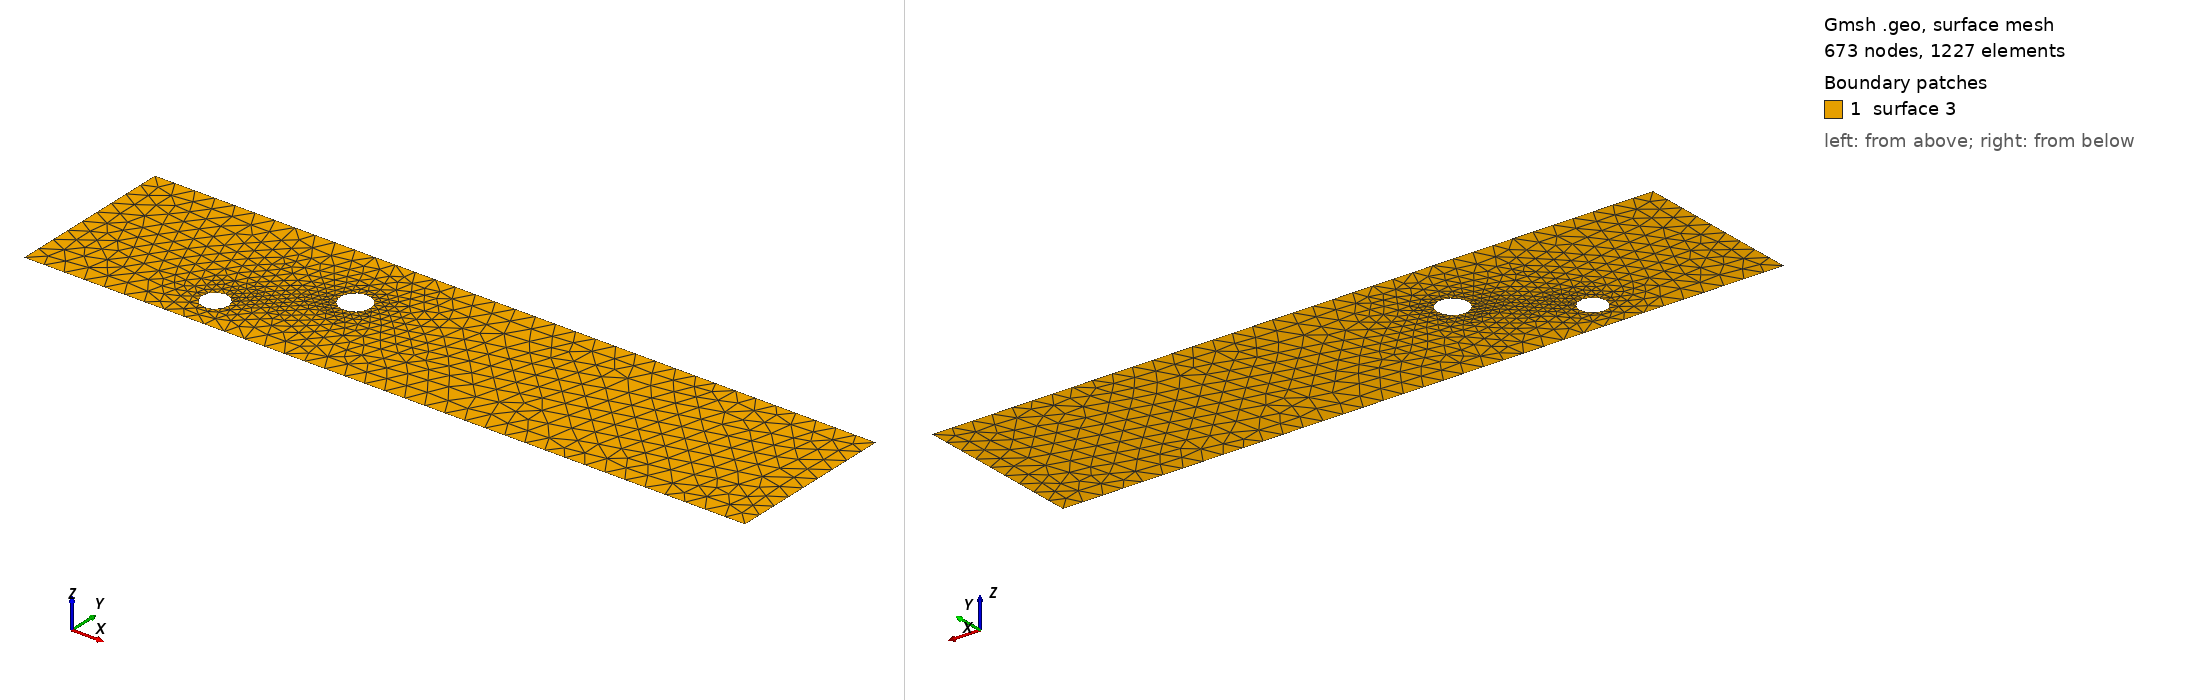

Gmsh geometry script, surface-meshed: 673 nodes, 1227 surface elements. Boundary patches (legend numbers): 1 surface 3. Left view from above one corner, right view from below the opposite corner. The script declares no physical surfaces, so the legend lists its geometric surfaces. The drawing asked Gmsh for element sizes between 1% and 20% of the model's largest extent; the script's own settings can give other sizes.

=== cad_427.geo (drawn) ===
//+
SetFactory("OpenCASCADE");
//+
Point(1) = {0.021488, -3.919570, 0.000000, 1.000000};
//+
Point(2) = {35.315642, -3.919570, 0.000000, 1.000000};
//+
Point(3) = {35.315642, 4.414354, 0.000000, 1.000000};
//+
Point(4) = {0.021488, 4.414354, 0.000000, 1.000000};
//+
Line(1) = {4, 1};
//+
Line(2) = {1, 2};
//+
Line(3) = {2, 3};
//+
Line(4) = {3, 4};
//+
Curve Loop(1) = {1, 2, 3, 4};
//+
Point(6) = {13.156679, 1.043665, 0.000000, 0.073620};
//+
Point(5) = {12.420474, 1.043665, 0.000000, 0.073620};
//+
Point(7) = {12.052372, 1.681237, 0.000000, 0.073620};
//+
Point(8) = {12.052372, 0.406093, 0.000000, 0.073620};
//+
Point(10) = {8.679627, -2.163813, 0.000000, 0.065275};
//+
Point(9) = {8.026878, -2.163813, 0.000000, 0.065275};
//+
Point(11) = {7.700503, -1.598516, 0.000000, 0.065275};
//+
Point(12) = {7.700503, -2.729111, 0.000000, 0.065275};
//+
Ellipse(5) = {6, 5, 7, 7};
//+
Ellipse(6) = {7, 5, 8, 8};
//+
Ellipse(7) = {8, 5, 6, 6};
//+
Curve Loop(2) = {5, 6, 7};
//+
Ellipse(8) = {10, 9, 11, 11};
//+
Ellipse(9) = {11, 9, 12, 12};
//+
Ellipse(10) = {12, 9, 10, 10};
//+
Curve Loop(3) = {8, 9, 10};
//+
Plane Surface(3) = {1, 2, 3};
//+
Physical Curve("INFLOW", 100) = {1};
//+
Physical Curve("OUTFLOW", 101) = {3};
//+
Physical Curve("WALL_BOUNDARY", 102) = {2, 4};
//+
Physical Curve("OBSTACLE", 103) = {5, 6, 7, 8, 9, 10};
